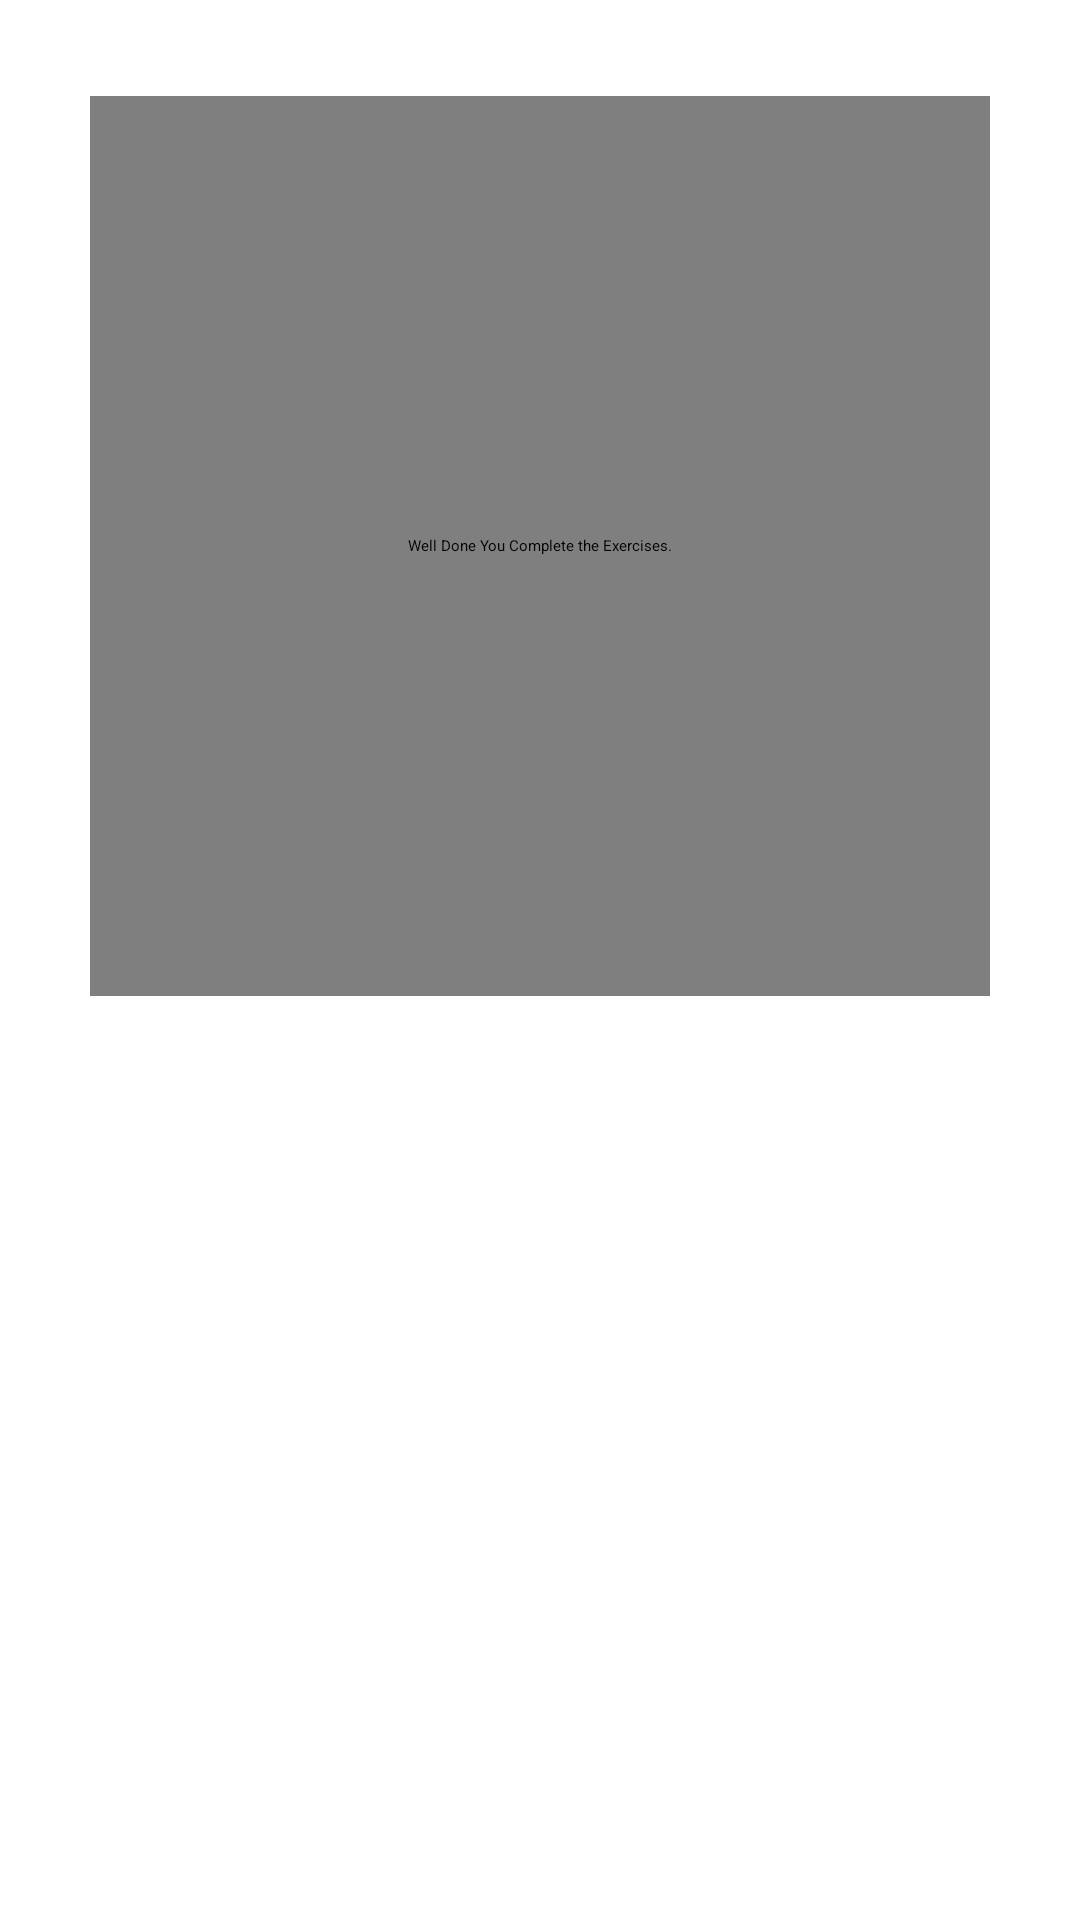

This screen was rendered from an Android layout file. Write that file and the resources it references.
<!-- AndroidManifest.xml: application theme Theme.ConstraintLayout -->
<!-- res/layout/fragment_well_done.xml -->
<?xml version="1.0" encoding="utf-8"?>
<androidx.constraintlayout.widget.ConstraintLayout xmlns:android="http://schemas.android.com/apk/res/android"
    xmlns:app="http://schemas.android.com/apk/res-auto"
    xmlns:tools="http://schemas.android.com/tools"
    android:id="@+id/frameLayout3"
    android:layout_width="match_parent"
    android:layout_height="match_parent"
    tools:context=".WellDone">

    <pl.droidsonroids.gif.GifImageView
        android:id="@+id/gifImageView"
        android:layout_width="300dp"
        android:layout_height="300dp"
        android:layout_marginTop="32dp"
        android:contentDescription="@string/well_done_image"
        android:src="@drawable/well_done"
        app:layout_constraintEnd_toEndOf="parent"
        app:layout_constraintHorizontal_bias="0.5"
        app:layout_constraintStart_toStartOf="parent"
        app:layout_constraintTop_toTopOf="parent" />

    <Button
        android:id="@+id/next_exercise_button"
        android:layout_width="wrap_content"
        android:layout_height="wrap_content"
        android:layout_marginTop="150dp"
        android:text="@string/next_exercise"
        android:textColor="@color/white"
        android:textStyle="bold"
        app:layout_constraintEnd_toEndOf="parent"
        app:layout_constraintHorizontal_bias="0.498"
        app:layout_constraintStart_toStartOf="parent"
        app:layout_constraintTop_toBottomOf="@+id/gifImageView" />

</androidx.constraintlayout.widget.ConstraintLayout>
<!-- resources referenced by this layout -->
<resources>
  <!-- drawable well_done: gif bitmap (drawable-v24, 38547 bytes) -->
  <string name="next_exercise">Next Exercise</string>
  <string name="well_done_image">Well Done You Complete the Exercises.</string>
  <!-- not gathered from this repository: default colours our renderer supplied (Android Studio template values) -->
  <color name="white">#FFFFFFFF</color>
</resources>
